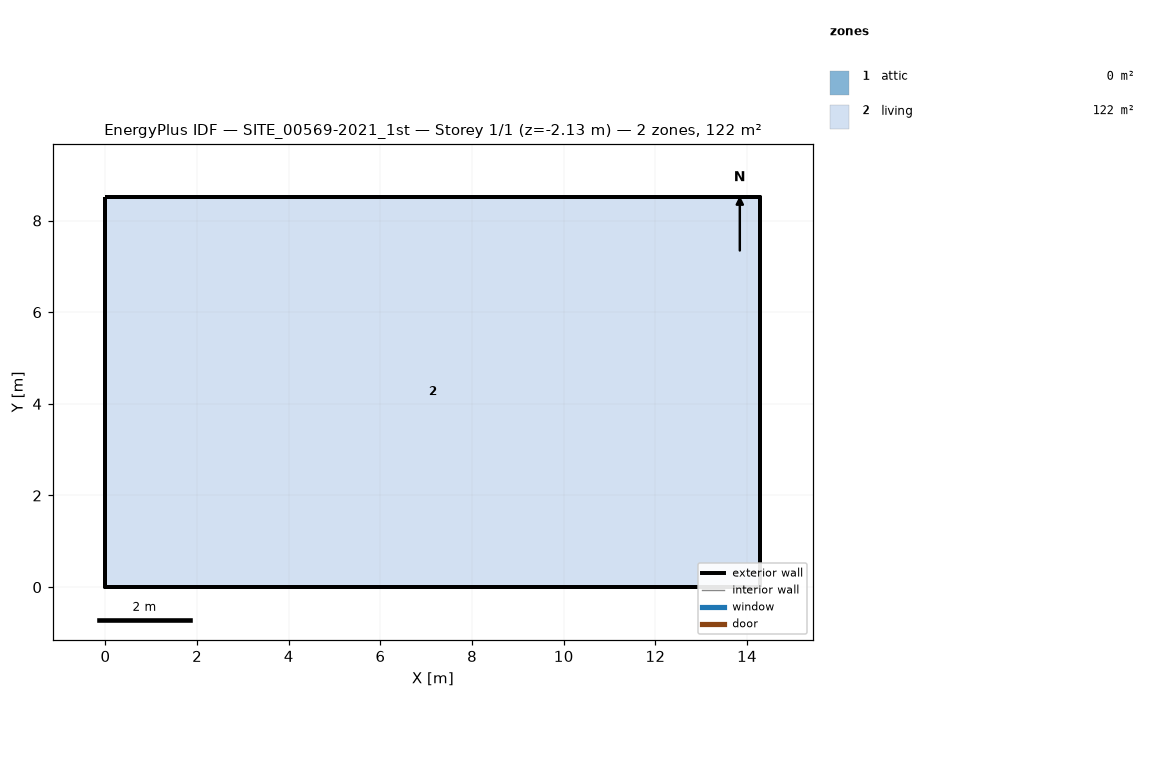
=== STOREY PLAN SPEC (per zone: floor XY polygon, exterior-wall plan segments, windows/doors) ===
zone 1: attic  (0.0 m²)
  exterior wall: (14.29, 0.00) – (14.29, 8.52) – (14.29, 4.26)  [12.8 m]
  exterior wall: (0.00, 8.52) – (0.00, 0.00) – (0.00, 4.26)  [12.8 m]
zone 2: living  (121.8 m²)
  floor: (0.00, 0.00) (0.00, 8.52) (14.29, 8.52) (14.29, 0.00)
  exterior wall: (0.00, 0.00) – (14.29, 0.00)  [14.3 m] x2 surfaces
  exterior wall: (14.29, 0.00) – (14.29, 8.52)  [8.5 m] x2 surfaces
  exterior wall: (14.29, 8.52) – (0.00, 8.52)  [14.3 m] x2 surfaces
  exterior wall: (0.00, 8.52) – (0.00, 0.00)  [8.5 m] x2 surfaces
  interior walls: 4

=== DERIVED (storey summary) ===
Building: SITE_00569-2021_1st
Storey: 1 of 1  (floor level z = -2.13 m)
Storey gross floor area: 121.8 m²
Zones on this storey: 2
  - attic: floor 0.0 m²; exterior wall 25.6 m (12.1 m²); WWR 0.0%
  - living: floor 121.8 m²; exterior wall 45.6 m (199.0 m²); WWR 0.0%
Zone adjacency: (none detected)